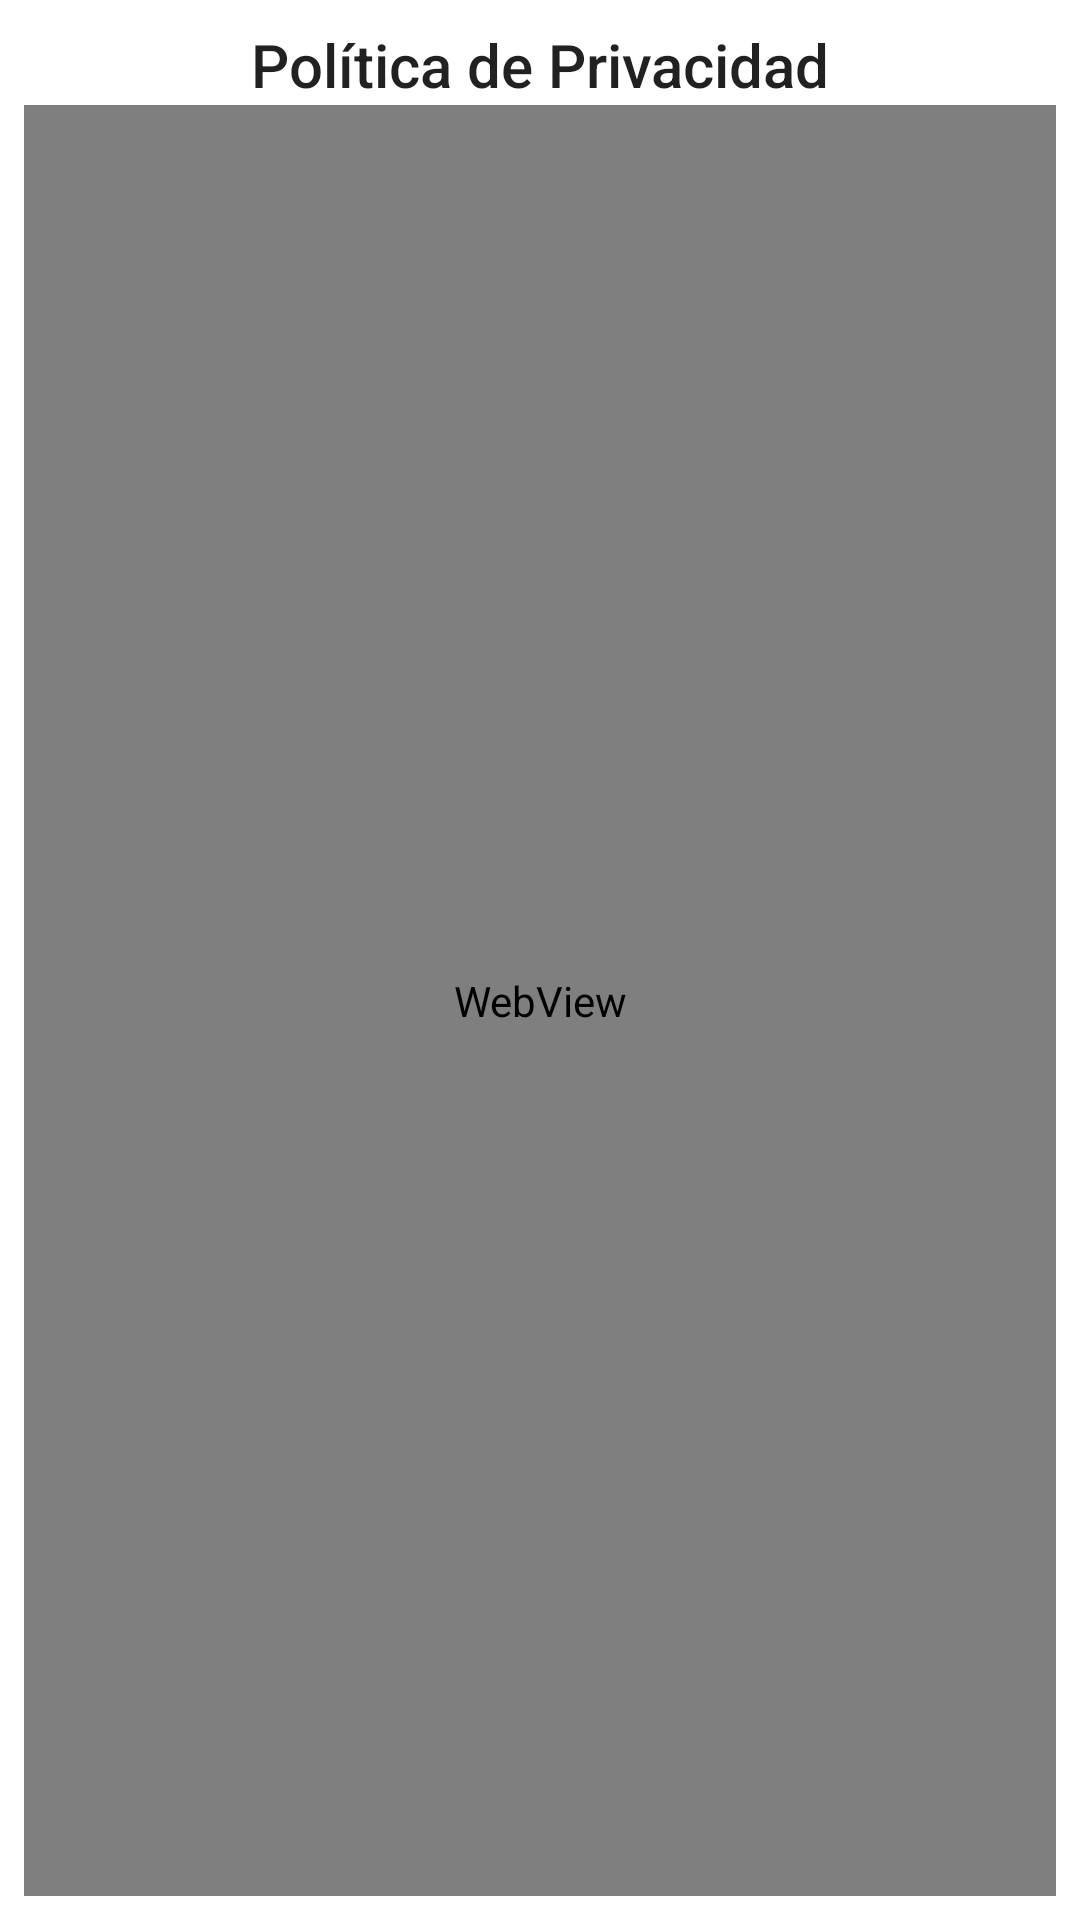

Reconstruct the res/layout file that produces this screen, plus the resources it refers to.
<!-- AndroidManifest.xml: application theme Theme.AndroidNotesEDRA -->
<!-- res/layout/dialog_policy_privacy_webview.xml -->
<?xml version="1.0" encoding="utf-8"?>
<androidx.constraintlayout.widget.ConstraintLayout xmlns:android="http://schemas.android.com/apk/res/android"
    xmlns:app="http://schemas.android.com/apk/res-auto"
    android:layout_width="match_parent"
    android:layout_height="match_parent"
    android:padding="8dp">

    <TextView
        android:id="@+id/title"
        style="@style/TextAppearance.AppCompat.Title"
        android:layout_width="wrap_content"
        android:layout_height="0dp"
        android:text="@string/policy_privacy"
        app:layout_constraintEnd_toEndOf="parent"
        app:layout_constraintStart_toStartOf="parent"
        app:layout_constraintTop_toTopOf="parent" />

    <ImageView
        android:id="@+id/closeBtn"
        android:layout_width="wrap_content"
        android:layout_height="0dp"

        android:contentDescription="@string/todo"
        android:src="@drawable/close_24px"
        app:layout_constraintEnd_toEndOf="parent"
        app:layout_constraintTop_toTopOf="parent"

        />


    <WebView
        android:id="@+id/webView"
        android:layout_width="match_parent"
        android:layout_height="0dp"
        app:layout_constraintBottom_toBottomOf="parent"
        app:layout_constraintEnd_toEndOf="parent"
        app:layout_constraintStart_toStartOf="parent"
        app:layout_constraintTop_toBottomOf="@+id/title" />

</androidx.constraintlayout.widget.ConstraintLayout>
<!-- resources referenced by this layout -->
<resources>
  <string name="policy_privacy">Política de Privacidad</string>
  <string name="todo">TODO</string>
  <style name="Theme.AndroidNotesEDRA" parent="Theme.MaterialComponents.Light.NoActionBar">
          <item name="colorPrimary">@color/colorPrimary</item>
          <item name="colorPrimaryVariant">@color/colorPrimaryDark</item>
          <item name="colorOnPrimary">@color/colorWhiteText</item>
          <item name="colorPrimaryDark">@color/colorPrimaryDark</item>
          <item name="colorAccent">@color/colorWhiteText</item>
          <item name="android:editTextColor">@android:color/white</item>
          <item name="android:textColorHint">@android:color/white</item>
  
          <item name="colorSecondary">@color/colorPrimary</item>
          <item name="colorSecondaryVariant">@color/colorPrimaryDark</item>
          <item name="colorOnSecondary">@color/colorWhiteText</item>
      </style>
  <color name="colorPrimary">@color/primaryColorBlue700</color>
  <color name="colorPrimaryDark">@color/primaryDarkColorBlue800</color>
  <color name="colorWhiteText">#fff</color>
  <color name="primaryColorBlue700">#344955</color>
  <color name="primaryDarkColorBlue800">#232F34</color>
</resources>
